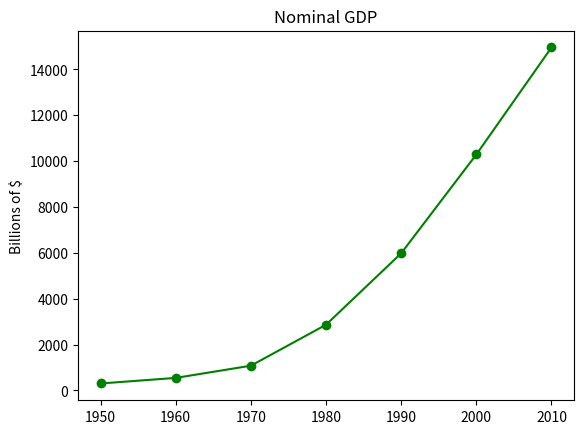

Python code for this plot:
from matplotlib import pyplot
print("Heloo")
years = [1950, 1960, 1970, 1980, 1990, 2000, 2010]
gdp = [300.2, 543.3, 1075.9, 2862.5, 5979.6, 10289.7, 14958.3]

# create a line chart, years on x-axis, gdp on y-axis
pyplot.plot(years, gdp, color='green', marker='o', linestyle='solid')

# add a title
pyplot.title("Nominal GDP")

# add a label to the y-axis
pyplot.ylabel("Billions of $")
pyplot.show()
